Photos from the image-classification dataset "prepared data" in the GitHub repository radiatanasov/leukemia_project. Its 2 classes are: blast cell, normal cell.

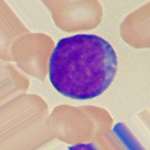
Label: blast cell

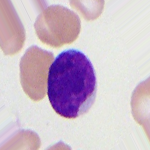
Label: blast cell

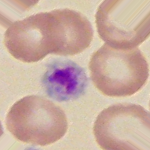
Label: normal cell

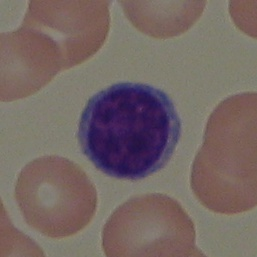
Label: normal cell

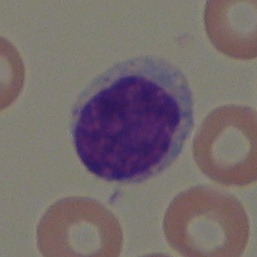
Label: normal cell

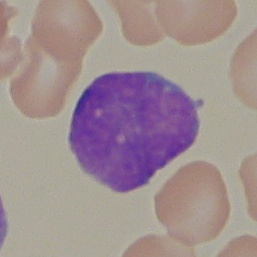
Label: blast cell
